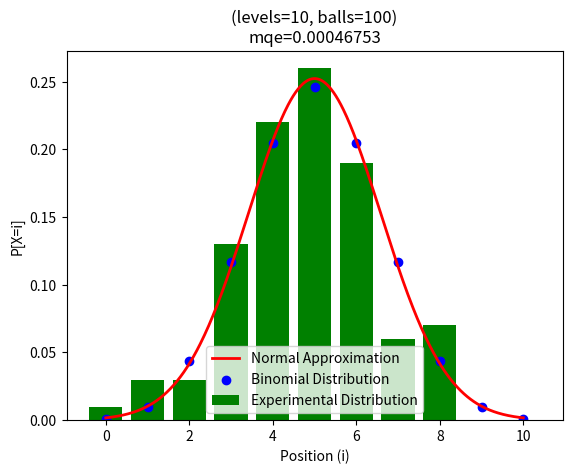

Python code for this plot:
import matplotlib.pyplot as plt
import random
import numpy as np
from scipy.stats import norm
from math import comb
from time import time

start = time()
n = 10  # Number of levels
N = 100  # Number of balls

def drop_ball(n):
    pos = [0, 0]
    for i in range(n):
        if random.randint(0, 1):
            pos[0] += 1
        else:
            pos[1] += 1
    return pos

x_fine = np.linspace(0, n, 500)
x = np.arange(0, n + 1)

binomial_probabilities = [comb(n, i) * (0.5 ** n) for i in range(n + 1)]

experiment = [drop_ball(n) for _ in range(N)]
normalized_pos = [pos[1] for pos in experiment]
experiment_probs = [normalized_pos.count(i)/N for i in x]

mu = n / 2  
sigma = np.sqrt(n / 4) 
normal = norm.pdf(x, mu, sigma)
normal_approx = norm.pdf(x_fine, mu, sigma)

squared_errors = (normal - experiment_probs) ** 2
mqe = np.mean(squared_errors)

print(mqe)

print(time() - start)

plt.bar(x, experiment_probs, color='green', label='Experimental Distribution', zorder=1)

plt.plot(x_fine, normal_approx, color='red', lw=2, label='Normal Approximation', zorder=3)

plt.scatter(x, binomial_probabilities, color='blue', label='Binomial Distribution', zorder=2)

plt.xlabel(f'Position (i)')
plt.ylabel(f'P[X=i]')
plt.title(f'(levels={n}, balls={N})\nmqe={round(mqe,8)}')
plt.legend()
plt.savefig(f"level{n}_balls{N}.png")
plt.show()
